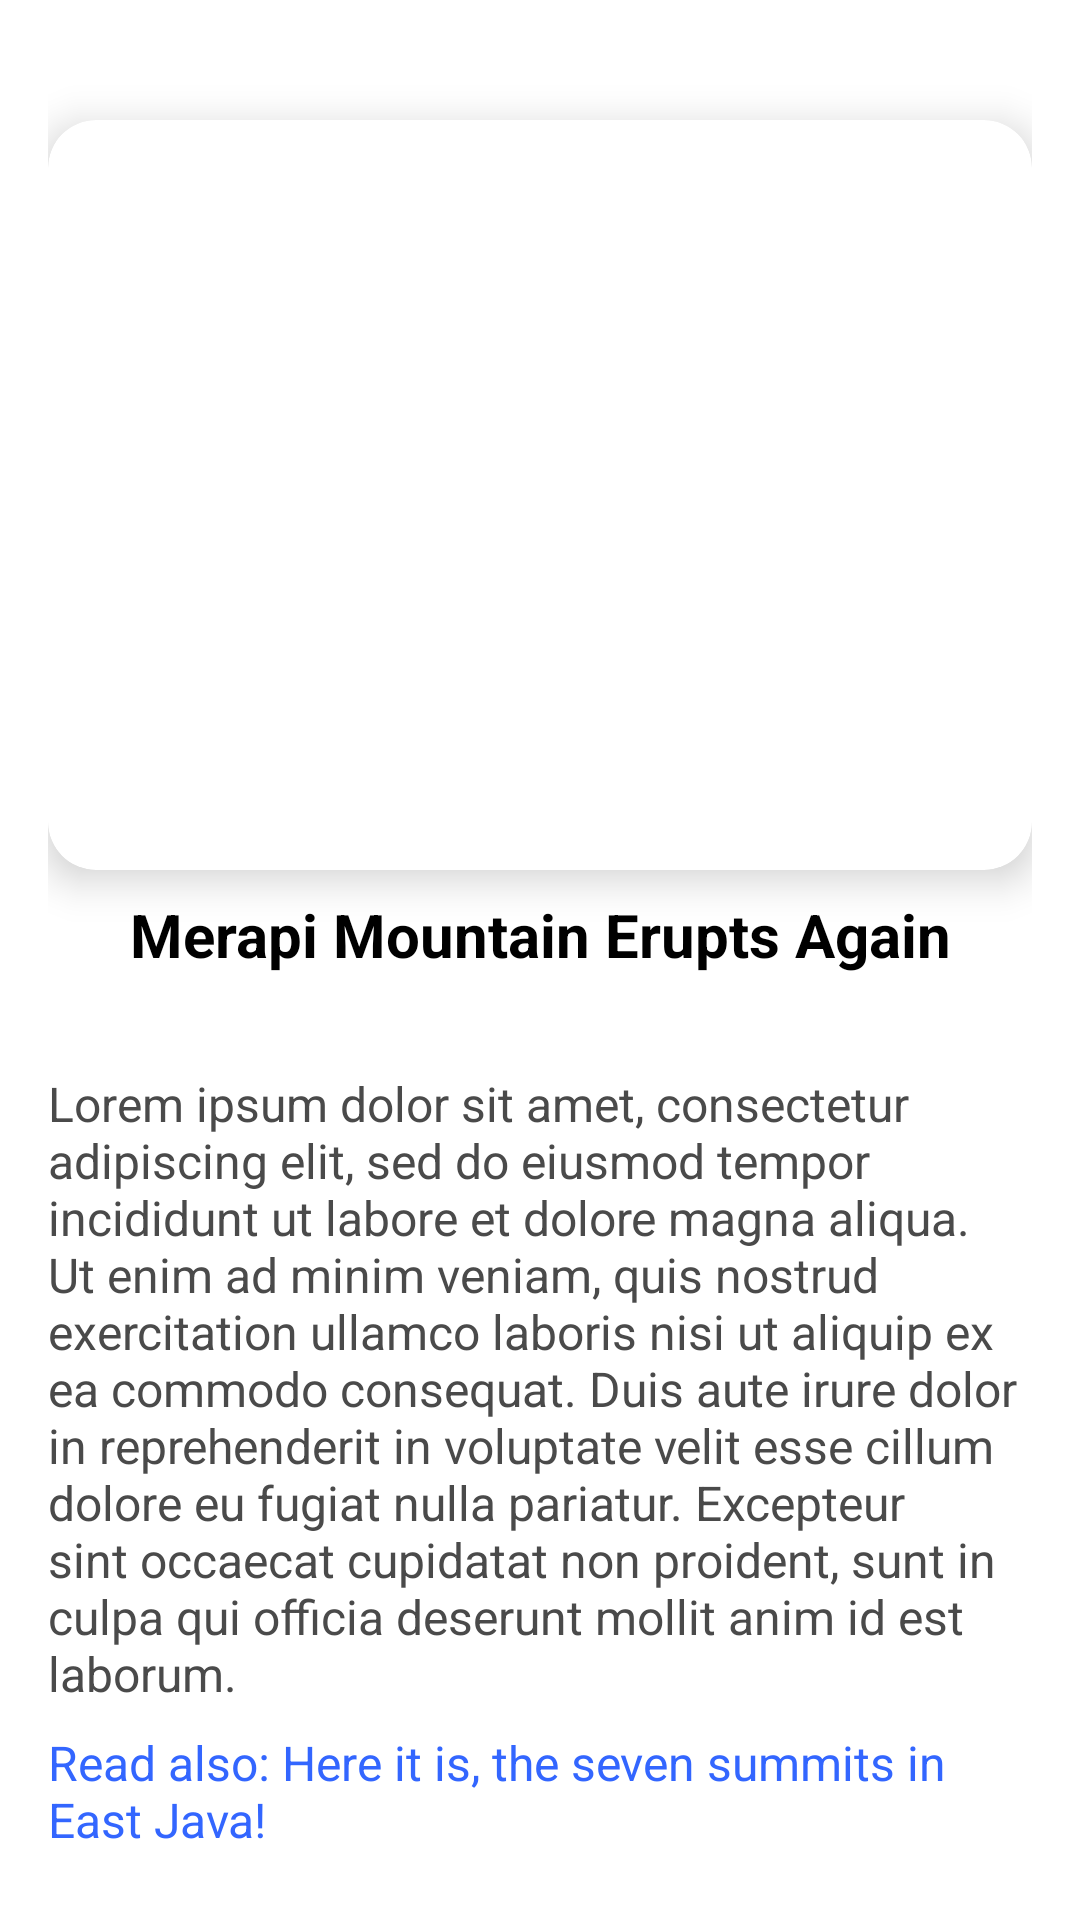

Here is an Android app screen rendered from its layout file. Give the layout XML and the strings, colors and styles it references.
<!-- AndroidManifest.xml: application theme Theme.ProjekMAP -->
<!-- res/layout/fragment_article.xml -->
<?xml version="1.0" encoding="utf-8"?>
<androidx.core.widget.NestedScrollView xmlns:android="http://schemas.android.com/apk/res/android"
    android:layout_width="match_parent"
    android:layout_height="match_parent"
    xmlns:tools="http://schemas.android.com/tools"
    xmlns:app="http://schemas.android.com/apk/res-auto"
    android:padding="16dp"
    android:background="#FFFFFF"
    android:scrollbars="vertical">

    <LinearLayout
        android:layout_width="match_parent"
        android:layout_height="wrap_content"
        android:orientation="vertical">

        
        <LinearLayout
            android:layout_width="match_parent"
            android:layout_height="wrap_content"
            android:orientation="vertical"
            android:layout_marginBottom="16dp">

            
            <ImageView
                android:id="@+id/btn_back"
                android:layout_width="24dp"
                android:layout_height="24dp"
                android:layout_gravity="start"
                android:src="@drawable/ic_back"
                android:contentDescription="Back button" />

            
            <androidx.cardview.widget.CardView
                android:id="@+id/article_image_card"
                android:layout_width="match_parent"
                android:layout_height="250dp"
                app:cardCornerRadius="16dp"
                app:cardElevation="8dp"
                app:layout_constraintTop_toBottomOf="@id/back_button"
                app:layout_constraintStart_toStartOf="parent"
                app:layout_constraintEnd_toEndOf="parent">

                
                <ImageView
                    android:id="@+id/article_image"
                    android:layout_width="match_parent"
                    android:layout_height="200dp"
                    android:layout_marginTop="8dp"
                    android:scaleType="centerCrop"
                    android:contentDescription="Article image" />

            </androidx.cardview.widget.CardView>

            
            <TextView
                android:id="@+id/article_title"
                android:layout_width="match_parent"
                android:layout_height="wrap_content"
                android:layout_marginTop="8dp"
                android:text="Merapi Mountain Erupts Again"
                android:textSize="20sp"
                android:textStyle="bold"
                android:gravity="center"
                android:textColor="@color/black" />
        </LinearLayout>

        
        <TextView
            android:id="@+id/article_content"
            android:layout_width="match_parent"
            android:layout_height="wrap_content"
            android:layout_marginTop="16dp"
            android:text="Lorem ipsum dolor sit amet, consectetur adipiscing elit, sed do eiusmod tempor incididunt ut labore et dolore magna aliqua. Ut enim ad minim veniam, quis nostrud exercitation ullamco laboris nisi ut aliquip ex ea commodo consequat. Duis aute irure dolor in reprehenderit in voluptate velit esse cillum dolore eu fugiat nulla pariatur. Excepteur sint occaecat cupidatat non proident, sunt in culpa qui officia deserunt mollit anim id est laborum."
            android:textSize="16sp"
            android:textColor="#4A4A4A" />

        
        <TextView
            android:id="@+id/related_article_link"
            android:layout_width="wrap_content"
            android:layout_height="wrap_content"
            android:layout_marginTop="8dp"
            android:text="Read also: Here it is, the seven summits in East Java!"
            android:textSize="16sp"
            android:textColor="#3366FF"
            android:clickable="true"
            android:focusable="true" />
    </LinearLayout>
</androidx.core.widget.NestedScrollView>
<!-- resources referenced by this layout -->
<resources>
  <color name="black">#FF000000</color>
  <style name="Theme.ProjekMAP" parent="Base.Theme.ProjekMAP" />
  <style name="Base.Theme.ProjekMAP" parent="Theme.Material3.DayNight.NoActionBar">
          
          
      </style>
</resources>
